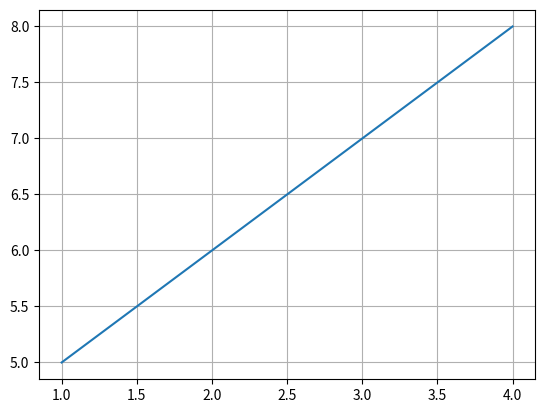

Source code (Python):
import matplotlib.pyplot as plt
x=[1,2,3,4]
y=[5,6,7,8]
plt.plot(x,y)
plt.grid(True)
plt.show()
